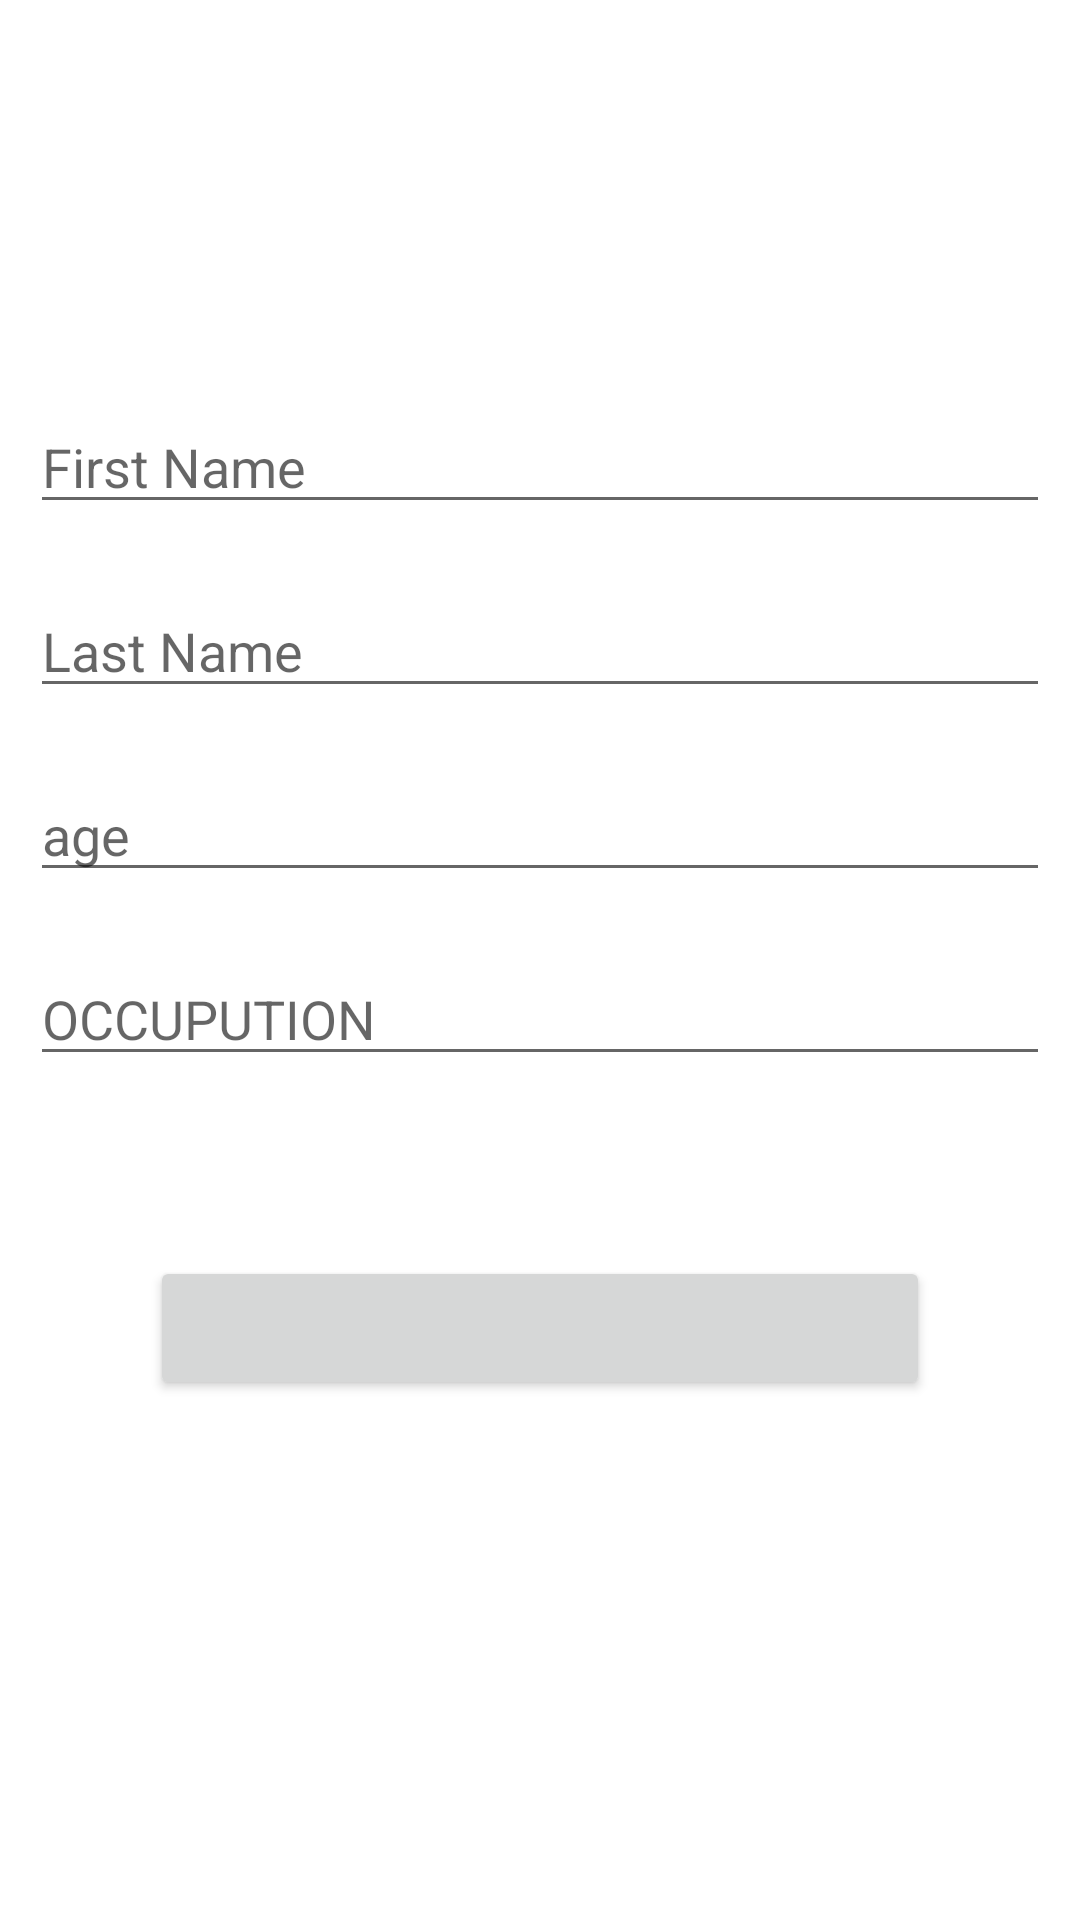

Android layout source for this screen:
<!-- AndroidManifest.xml: application theme Theme.AndroidBroadcastsAssignment2 -->
<!-- res/layout/activity_main2.xml -->
<?xml version="1.0" encoding="utf-8"?>
<LinearLayout xmlns:android="http://schemas.android.com/apk/res/android"
    xmlns:tools="http://schemas.android.com/tools"
    android:layout_width="match_parent"
    android:layout_height="match_parent"
    android:gravity="center"
    android:orientation="vertical"
    tools:context=".MainActivity2">

    <EditText
        android:id="@+id/etFname"
        android:layout_width="match_parent"
        android:layout_height="wrap_content"
        android:layout_margin="10dp"
        android:hint="First Name" />

    <EditText
        android:id="@+id/etLname"
        android:layout_width="match_parent"
        android:layout_height="wrap_content"
        android:layout_margin="10dp"
        android:hint="Last Name" />

    <EditText
        android:id="@+id/etage"
        android:layout_width="match_parent"
        android:layout_height="wrap_content"
        android:layout_margin="10dp"
        android:hint="age" />

    <EditText
        android:id="@+id/etocc"
        android:layout_width="match_parent"
        android:layout_height="wrap_content"
        android:layout_margin="10dp"
        android:hint="OCCUPUTION" />

    <Button

        android:id="@+id/btn2"
        android:layout_width="match_parent"
        android:layout_height="wrap_content"
        android:layout_margin="50dp" />
</LinearLayout>
<!-- resources referenced by this layout -->
<resources>
  <style name="Theme.AndroidBroadcastsAssignment2" parent="Theme.MaterialComponents.DayNight.DarkActionBar">
          
          <item name="colorPrimary">@color/purple_500</item>
          <item name="colorPrimaryVariant">@color/purple_700</item>
          <item name="colorOnPrimary">@color/white</item>
          
          <item name="colorSecondary">@color/teal_200</item>
          <item name="colorSecondaryVariant">@color/teal_700</item>
          <item name="colorOnSecondary">@color/black</item>
          
          <item name="android:statusBarColor" tools:targetApi="l">?attr/colorPrimaryVariant</item>
          
      </style>
  <!-- not gathered from this repository: default colours our renderer supplied (Android Studio template values) -->
  <color name="purple_500">#FF6200EE</color>
  <color name="purple_700">#FF3700B3</color>
  <color name="teal_200">#FF03DAC5</color>
  <color name="teal_700">#FF018786</color>
  <color name="black">#FF000000</color>
  <color name="white">#FFFFFFFF</color>
</resources>
